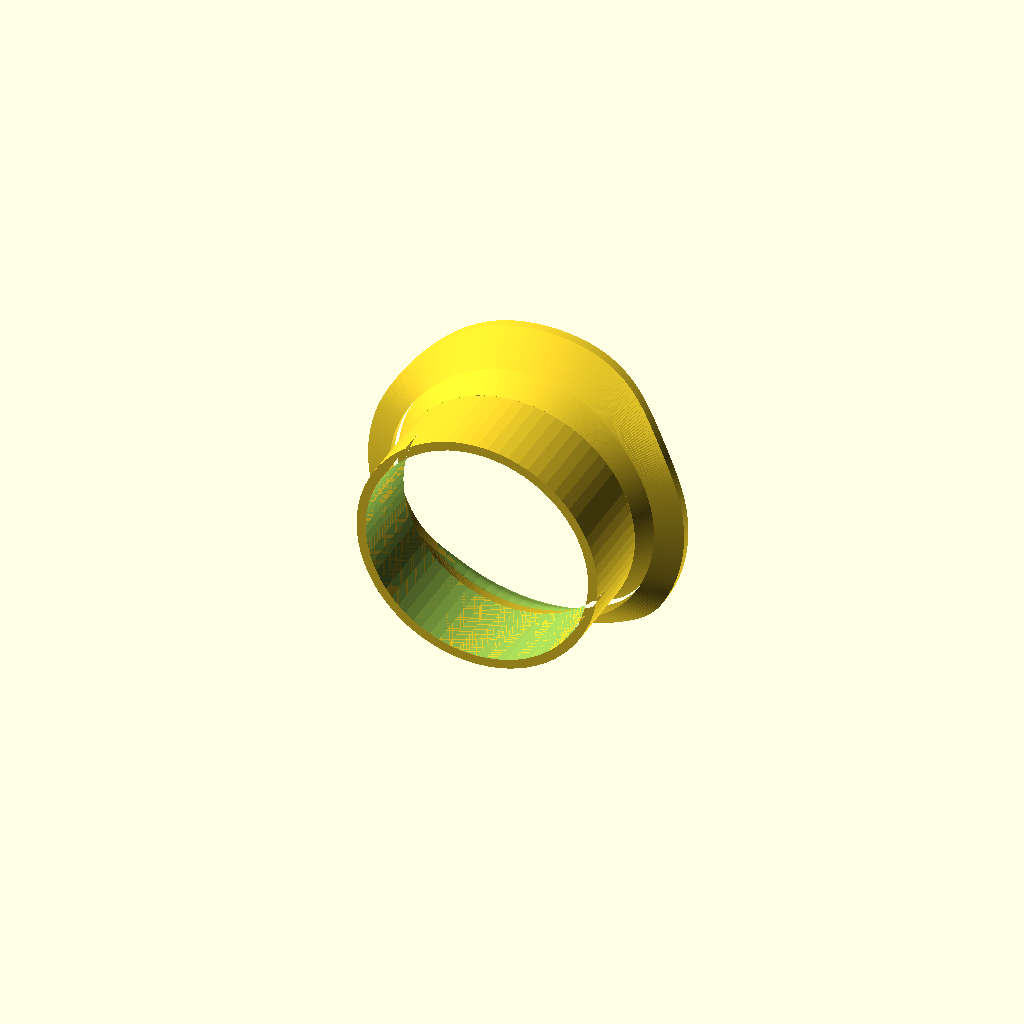
Cell 1 — every parameter at its default value.
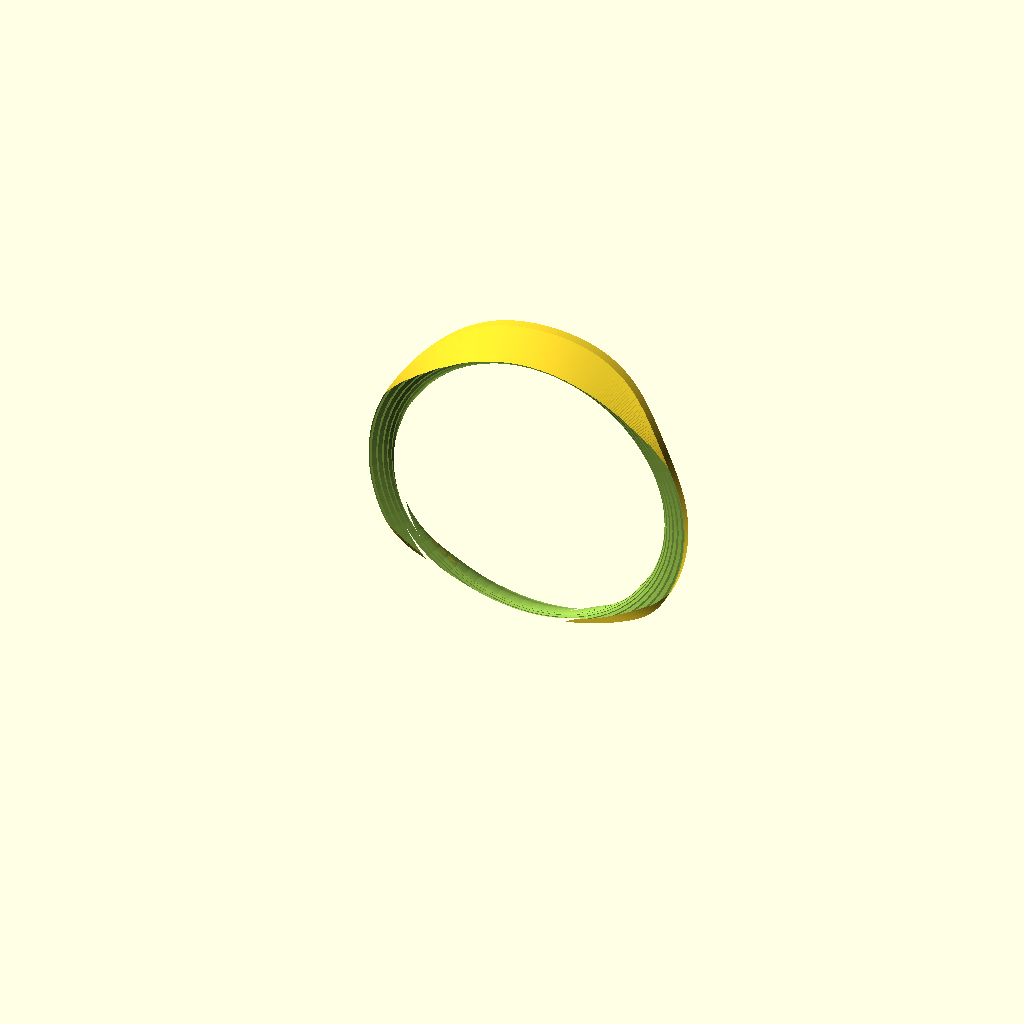
Cell 2: opening_diameter = 121 (everything else at default).
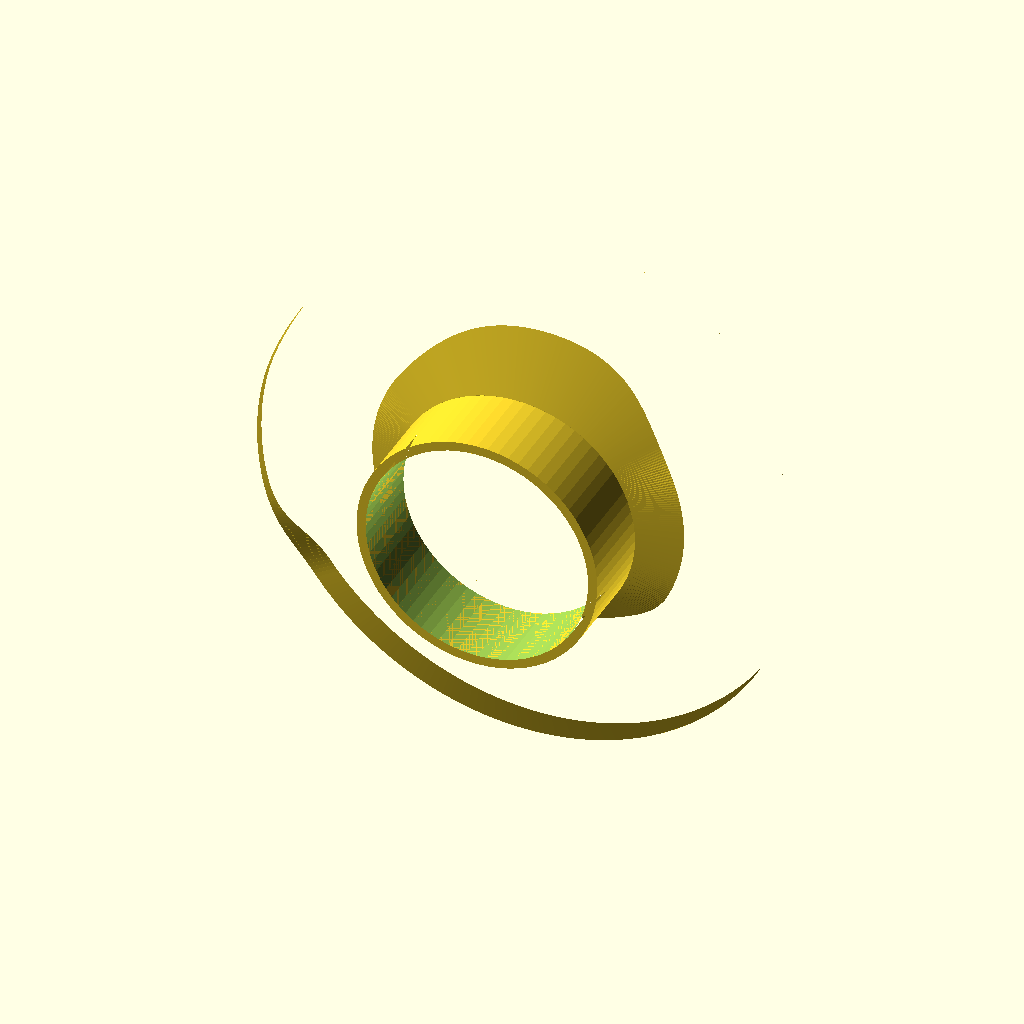
Cell 3 — intake_mouth_diameter set to 144, the other parameters unchanged.
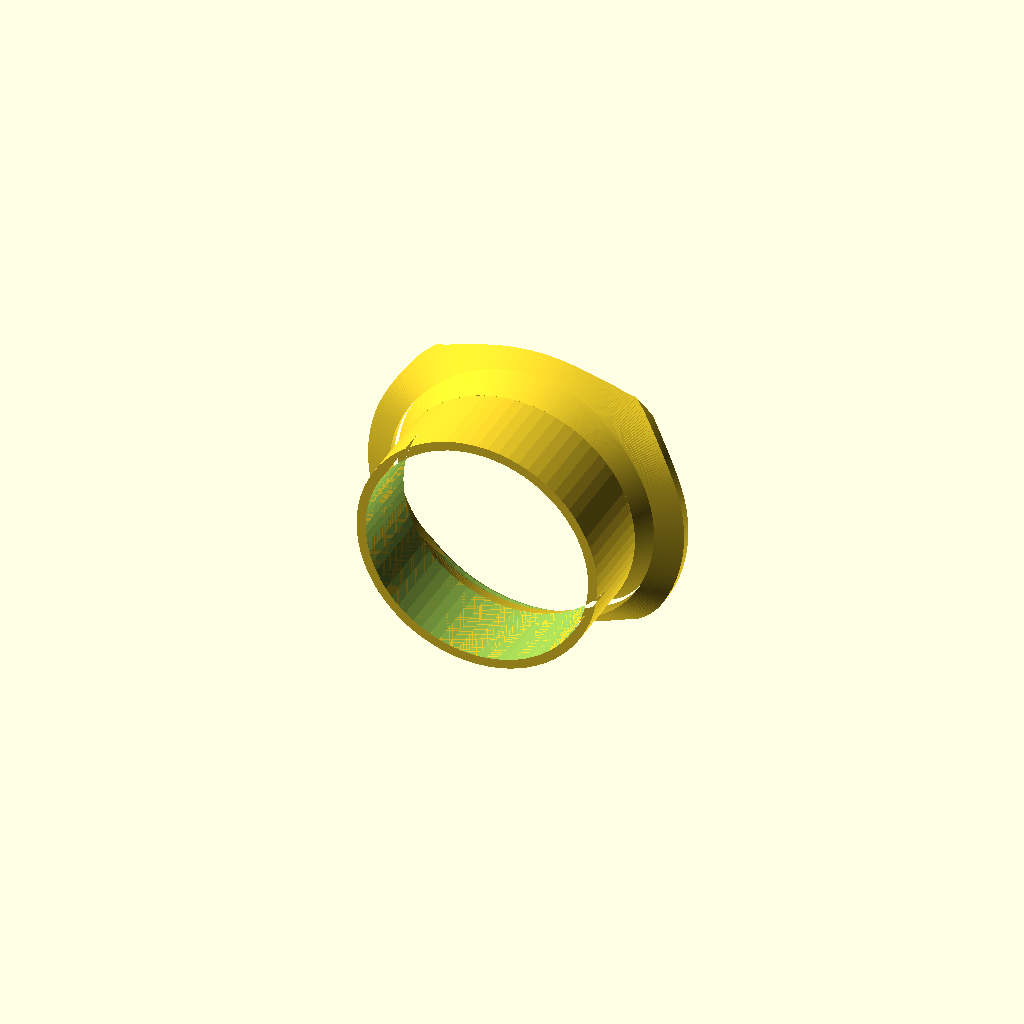
Cell 4: front_edge_mouth_diameter = 160 (everything else at default).
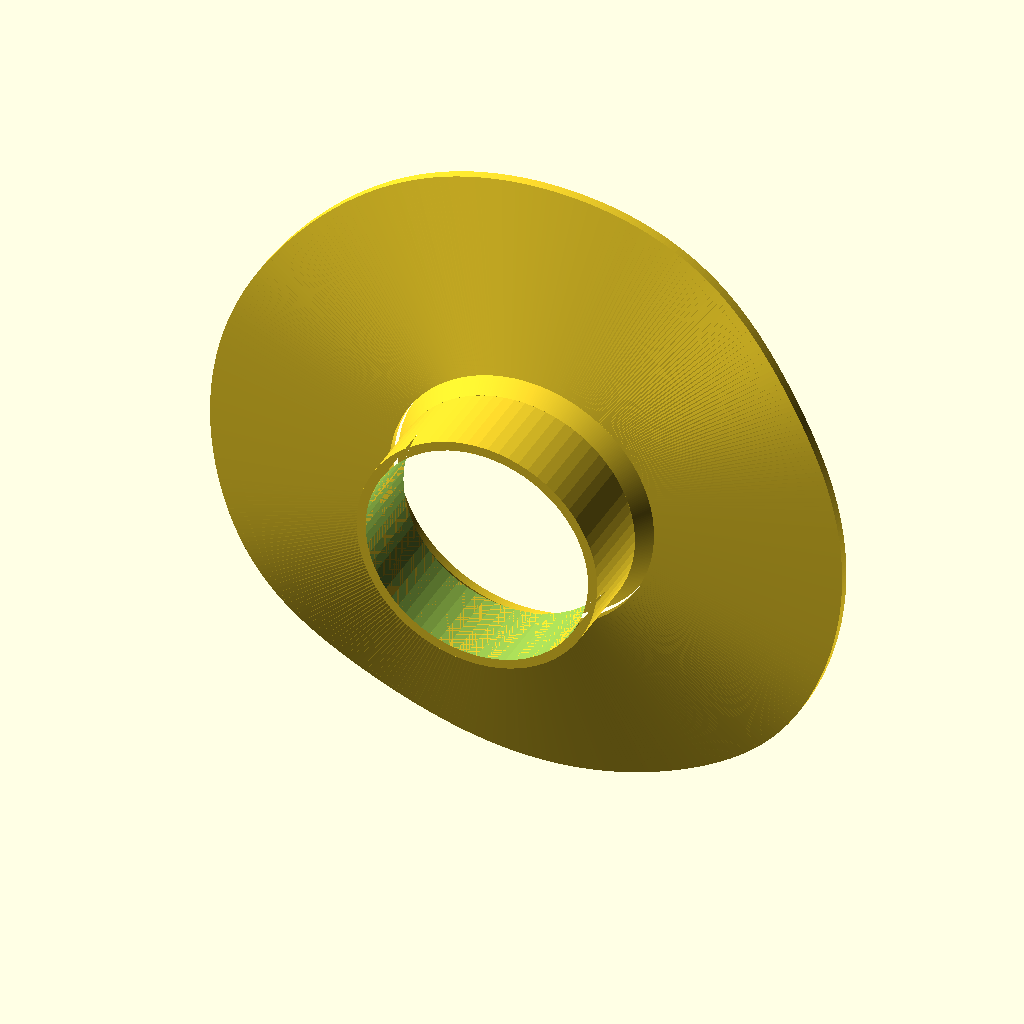
Cell 5 — outer_diameter set to 172, the other parameters unchanged.
One fixed orthographic camera (rotation 55°, 0°, 25°; colour scheme Cornfield) for every cell.
OpenSCAD source file automotive/mini/mini-r53-fog-light-brake-duct-covers/mini-r53-fog-light-brake-duct-covers.scad:
side = "left"; // "left", "right", or "pair"

bumper_cut_diameter = 66;
opening_diameter = 60.5;
intake_mouth_diameter = 72;
front_edge_mouth_diameter = 80;
outer_diameter = 86;
outer_flange_thickness = 3;
front_ring_shell_thickness = 2.5;
front_limb_depth = 10;
front_limb_tip_extra_depth = 0;
front_limb_tip_height = 10;
center_limb_depth = 0.2;
front_limb_curve_power = 3.6;
front_limb_segments = 432;

rear_collar_outer_diameter = 65.5;
rear_collar_depth = 22;
rear_collar_wall = 2.5;

seal_lip_outer_diameter = 65.5;
seal_lip_depth = 4;
seal_lip_wall = 2.5;
connector_shoulder_depth = 2;
front_body_back_y = -outer_flange_thickness - seal_lip_depth - connector_shoulder_depth;
middle_ring_profile_scale = 0.45;

$fn = 72;

function vertical_limb_progress(z) =
  let (
    outer_radius = outer_diameter / 2,
    abs_z = abs(z),
    u = min(1, abs_z / outer_radius),
    eased = 0.5 - 0.5 * cos(180 * u)
  )
    pow(eased, front_limb_curve_power);

function front_depth_at_z(z) =
  let (
    outer_radius = outer_diameter / 2,
    abs_z = z < 0 ? abs(z) : 0,
    tip_start = outer_radius - front_limb_tip_height,
    tip_u = abs_z <= tip_start ? 0 : min(1, (abs_z - tip_start) / front_limb_tip_height),
    tip_progress = tip_u * tip_u * (3 - 2 * tip_u)
  )
    center_limb_depth
      + (front_limb_depth - center_limb_depth) * vertical_limb_progress(z)
      + front_limb_tip_extra_depth * tip_progress;

function profiled_y_at_z(z, scale) =
  front_body_back_y + (front_depth_at_z(z) - front_body_back_y) * scale;

function ring_vertex_index(segment, point) = segment * 7 + point;

module progressive_front_body() {
  outer_radius = outer_diameter / 2;
  middle_radius = max(seal_lip_outer_diameter, intake_mouth_diameter) / 2;
  rear_join_radius = rear_collar_outer_diameter / 2;
  front_inner_radius = intake_mouth_diameter / 2;
  rear_inner_radius = (rear_collar_outer_diameter - 2 * rear_collar_wall) / 2;

  polyhedron(
    points = [
      for (segment = [0:front_limb_segments - 1])
        let (
          angle = 360 * segment / front_limb_segments,
          outer_z = outer_radius * sin(angle),
          middle_z = middle_radius * sin(angle),
          rear_join_z = rear_join_radius * sin(angle),
          front_inner_z = front_inner_radius * sin(angle),
          rear_inner_z = rear_inner_radius * sin(angle),
          outer_middle_y = profiled_y_at_z(outer_z, middle_ring_profile_scale),
          rear_join_y = profiled_y_at_z(rear_join_z, 0),
          middle_front_y = profiled_y_at_z(middle_z, middle_ring_profile_scale),
          outer_front_y = profiled_y_at_z(outer_z, 1),
          inner_front_y = profiled_y_at_z(front_inner_z, 1),
          outer_front_back_y = outer_front_y - front_ring_shell_thickness,
          inner_front_back_y = inner_front_y - front_ring_shell_thickness,
          inner_back_y = profiled_y_at_z(rear_inner_z, 0)
        )
        each [
          [outer_radius * cos(angle), outer_front_y, outer_z],
          [front_inner_radius * cos(angle), inner_front_y, front_inner_z],
          [front_inner_radius * cos(angle), inner_front_back_y, front_inner_z],
          [rear_inner_radius * cos(angle), inner_back_y, rear_inner_z],
          [rear_join_radius * cos(angle), rear_join_y, rear_join_z],
          [middle_radius * cos(angle), middle_front_y, middle_z],
          [outer_radius * cos(angle), outer_front_back_y, outer_z]
        ]
    ],
    faces = [
      for (segment = [0:front_limb_segments - 1])
        let (next_segment = (segment + 1) % front_limb_segments)
        each [
          for (edge = [0:6])
            let (next_edge = (edge + 1) % 7)
            each [
              [
                ring_vertex_index(segment, edge),
                ring_vertex_index(next_segment, edge),
                ring_vertex_index(segment, next_edge)
              ],
              [
                ring_vertex_index(next_segment, edge),
                ring_vertex_index(next_segment, next_edge),
                ring_vertex_index(segment, next_edge)
              ]
            ]
        ]
    ]
  );
}

module circular_tube(outer_diameter, depth, wall) {
  linear_extrude(depth)
    difference() {
      circle(d = outer_diameter);
      circle(d = outer_diameter - 2 * wall);
    }
}

module smooth_intake_cut() {
  rear_y = front_body_back_y - rear_collar_depth - 1;
  front_y = front_limb_depth + front_limb_tip_extra_depth + 1;
  bellmouth_start_y = front_body_back_y + 1;
  edge_flare_start_y = front_y - 10;
  sections = 24;
  edge_sections = 18;

  function smooth_progress(t) =
    t * t * t * (t * (t * 6 - 15) + 10);

  function bellmouth_y(i) =
    bellmouth_start_y + (edge_flare_start_y - bellmouth_start_y) * i / sections;

  function bellmouth_diameter(i) =
    opening_diameter
      + (intake_mouth_diameter - opening_diameter)
        * smooth_progress(i / sections);

  function edge_flare_y(i) =
    edge_flare_start_y + (front_y - edge_flare_start_y) * i / edge_sections;

  function edge_flare_diameter(i) =
    intake_mouth_diameter
      + (front_edge_mouth_diameter - intake_mouth_diameter)
        * smooth_progress(i / edge_sections);

  module circular_slice(y_pos, diameter) {
    translate([0, y_pos, 0])
      rotate([-90, 0, 0])
        cylinder(h = 0.4, d = diameter);
  }

  hull() {
    circular_slice(rear_y - 0.1, opening_diameter);
    circular_slice(bellmouth_start_y + 0.1, opening_diameter);
  }

  for (i = [0:sections - 1])
    hull() {
      circular_slice(bellmouth_y(i) - 0.1, bellmouth_diameter(i));
      circular_slice(bellmouth_y(i + 1) + 0.1, bellmouth_diameter(i + 1));
    }

  for (i = [0:edge_sections - 1])
    hull() {
      circular_slice(edge_flare_y(i) - 0.1, edge_flare_diameter(i));
      circular_slice(edge_flare_y(i + 1) + 0.1, edge_flare_diameter(i + 1));
    }
}

module duct_cover(side_sign = 1) {
  difference() {
    union() {
      progressive_front_body();

      translate([0, -outer_flange_thickness - seal_lip_depth - connector_shoulder_depth, 0])
        rotate([90, 0, 0])
          circular_tube(rear_collar_outer_diameter, rear_collar_depth, rear_collar_wall);
    }

    smooth_intake_cut();
  }
}

if (side == "left") {
  duct_cover(-1);
} else if (side == "right") {
  duct_cover(1);
} else {
  translate([-outer_diameter / 2 - 10, 0, 0])
    duct_cover(-1);
  translate([outer_diameter / 2 + 10, 0, 0])
    duct_cover(1);
}
Customizer parameters (derived from the source; name, type, default, range or options):
side: string, default "left"
bumper_cut_diameter: number, default 66
opening_diameter: number, default 60.5
intake_mouth_diameter: number, default 72
front_edge_mouth_diameter: number, default 80
outer_diameter: number, default 86
outer_flange_thickness: number, default 3
front_ring_shell_thickness: number, default 2.5
front_limb_depth: number, default 10
front_limb_tip_extra_depth: number, default 0
front_limb_tip_height: number, default 10
center_limb_depth: number, default 0.2
front_limb_curve_power: number, default 3.6
front_limb_segments: number, default 432
rear_collar_outer_diameter: number, default 65.5
rear_collar_depth: number, default 22
rear_collar_wall: number, default 2.5
seal_lip_outer_diameter: number, default 65.5
seal_lip_depth: number, default 4
seal_lip_wall: number, default 2.5
connector_shoulder_depth: number, default 2
middle_ring_profile_scale: number, default 0.45
